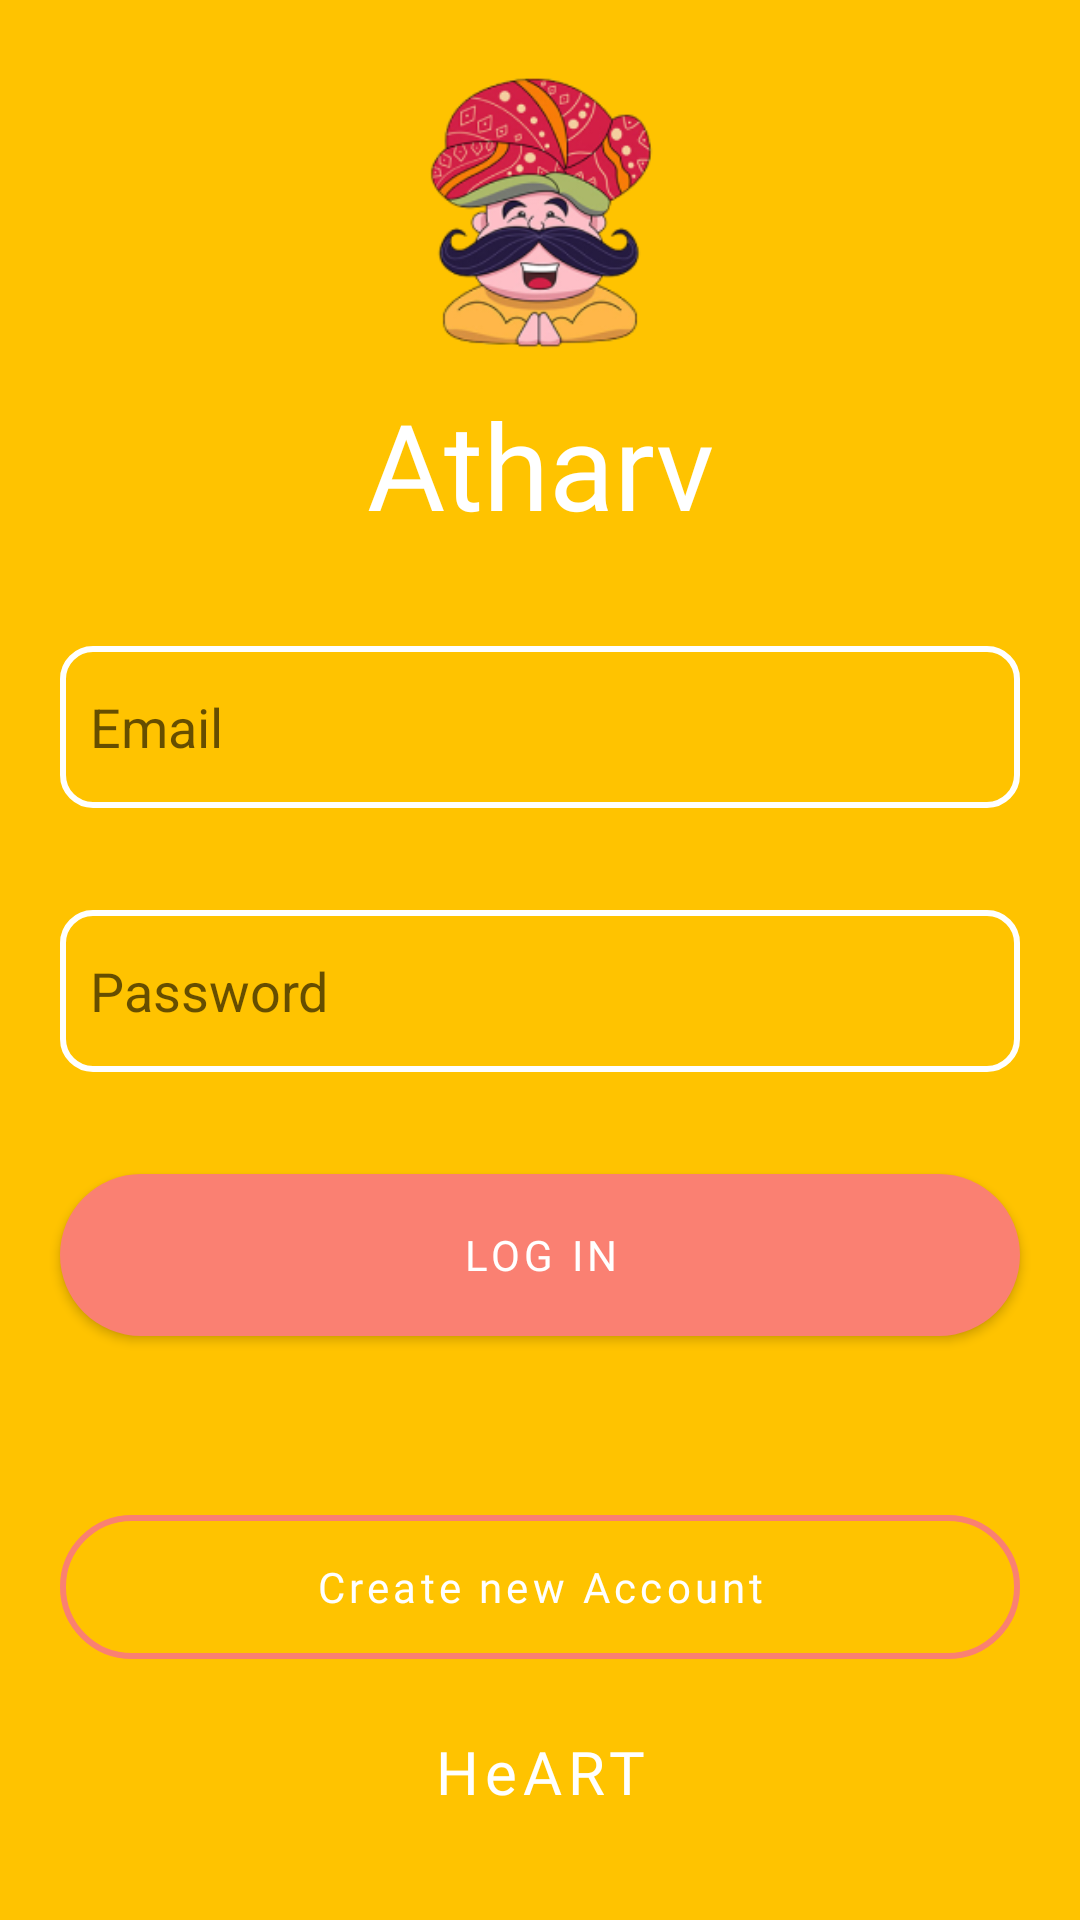

Layout XML and referenced resources for this Android screen:
<!-- AndroidManifest.xml: application theme Theme.HeART -->
<!-- res/layout/fragment_log_in_.xml -->
<?xml version="1.0" encoding="utf-8"?>
<FrameLayout xmlns:android="http://schemas.android.com/apk/res/android"
    xmlns:app="http://schemas.android.com/apk/res-auto"
    xmlns:tools="http://schemas.android.com/tools"
    android:layout_width="match_parent"
    android:layout_height="match_parent"
    android:background="@color/app_primary"
    tools:context=".ui.LogIn_Fragment">

    <androidx.constraintlayout.widget.ConstraintLayout
        android:layout_width="match_parent"
        android:layout_height="match_parent">

        <ProgressBar
            android:id="@+id/pg_bar"
            android:visibility="gone"
            android:layout_width="wrap_content"
            android:layout_height="wrap_content"
            app:layout_constraintBottom_toBottomOf="parent"
            app:layout_constraintEnd_toEndOf="parent"
            app:layout_constraintStart_toStartOf="parent"
            app:layout_constraintTop_toTopOf="parent" />

        <ImageView
            android:id="@+id/imageView3"
            android:layout_width="100dp"
            android:layout_height="100dp"
            android:layout_marginTop="20dp"
            android:src="@drawable/chatbot"
            app:layout_constraintEnd_toEndOf="parent"
            app:layout_constraintStart_toStartOf="parent"
            app:layout_constraintTop_toTopOf="parent" />

        <TextView
            android:id="@+id/textView2"
            android:layout_width="match_parent"
            android:layout_height="wrap_content"
            android:layout_marginTop="8dp"
            android:fontFamily="@font/kanit_bold"
            android:gravity="center_horizontal"
            android:text="Atharv"
            android:textColor="@color/white"
            android:textSize="40sp"
            app:layout_constraintEnd_toEndOf="parent"
            app:layout_constraintTop_toBottomOf="@+id/imageView3" />

        <EditText
            android:id="@+id/username_login"
            android:layout_width="match_parent"
            android:layout_height="54dp"
            app:layout_constraintEnd_toEndOf="parent"
            app:layout_constraintStart_toStartOf="parent"
            android:hint="Email"
            android:background="@drawable/edit_text_bg"
            android:layout_marginRight="20dp"
            android:layout_marginLeft="20dp"
            android:padding="10dp"
            android:layout_marginTop="34dp"
            app:layout_constraintTop_toBottomOf="@+id/textView2" />

        <EditText
            android:id="@+id/password_login"
            android:layout_width="match_parent"
            android:layout_height="54dp"
            android:layout_marginTop="34dp"
            android:hint="Password"
            android:background="@drawable/edit_text_bg"
            android:layout_marginRight="20dp"
            android:layout_marginLeft="20dp"
            android:padding="10dp"
            app:layout_constraintEnd_toEndOf="parent"
            app:layout_constraintStart_toStartOf="parent"
            app:layout_constraintTop_toBottomOf="@+id/username_login" />

        <Button
            android:id="@+id/login_btn"
            android:layout_width="match_parent"
            android:layout_height="54dp"
            android:layout_marginLeft="20dp"
            android:layout_marginTop="34dp"
            android:layout_marginRight="20dp"
            android:background="@drawable/login_btn_bg"
            android:fontFamily="@font/kanit_bold"
            android:letterSpacing="0.1"
            android:text="Log In"
            android:textColor="@color/white"
            app:layout_constraintEnd_toEndOf="parent"
            app:layout_constraintStart_toStartOf="parent"
            app:layout_constraintTop_toBottomOf="@+id/password_login"/>


        <Button
            android:id="@+id/create_new_account"
            android:layout_width="match_parent"
            android:layout_height="wrap_content"
            app:layout_constraintBottom_toTopOf="@+id/textView3"
            app:layout_constraintTop_toBottomOf="@+id/login_btn"
            android:layout_marginLeft="20dp"
            android:layout_marginTop="34dp"
            android:layout_marginRight="20dp"
            android:background="@drawable/new_acc_bg"
            android:fontFamily="@font/kanit_medium"
            android:letterSpacing="0.1"
            android:text="Create new Account"
            android:textAllCaps="false"
            android:textColor="@color/white"
            app:layout_constraintVertical_bias="0.519"
             />

        <TextView
            android:id="@+id/textView3"
            android:layout_width="match_parent"
            android:layout_height="wrap_content"
            android:layout_marginBottom="36dp"
            android:fontFamily="@font/kanit_bold"
            android:gravity="center_horizontal"
            android:letterSpacing="0.1"
            android:text="HeART"
            android:textColor="@color/white"
            android:textSize="20sp"
            app:layout_constraintBottom_toBottomOf="parent"
            app:layout_constraintEnd_toEndOf="parent"
            app:layout_constraintHorizontal_bias="0.0"
            app:layout_constraintStart_toStartOf="parent" />


    </androidx.constraintlayout.widget.ConstraintLayout>

</FrameLayout>
<!-- resources referenced by this layout -->
<resources>
  <color name="app_primary">#FFC300</color>
  <color name="white">#FFFFFFFF</color>
  <!-- drawable chatbot: png bitmap (drawable, 41674 bytes) -->
  <!-- drawable edit_text_bg (drawable) -->
  <?xml version="1.0" encoding="utf-8"?>
  <shape xmlns:android="http://schemas.android.com/apk/res/android">
  
      <stroke android:color="@color/white"
          android:width="2dp"/>
      <corners android:topLeftRadius="10dp"
          android:topRightRadius="10dp"
          android:bottomLeftRadius="10dp"
          android:bottomRightRadius="10dp"/>
  </shape>
  <!-- drawable login_btn_bg (drawable) -->
  <?xml version="1.0" encoding="utf-8"?>
  <shape xmlns:android="http://schemas.android.com/apk/res/android">
  <solid android:color="@color/login_blue"/>
      <corners android:bottomRightRadius="30dp"
          android:topRightRadius="30dp"
          android:bottomLeftRadius="30dp"
          android:topLeftRadius="30dp"/>
  </shape>
  <!-- drawable new_acc_bg (drawable) -->
  <?xml version="1.0" encoding="utf-8"?>
  <shape xmlns:android="http://schemas.android.com/apk/res/android">
     <stroke android:color="@color/login_blue" android:width="2dp"/>
      <corners android:bottomRightRadius="30dp"
          android:topRightRadius="30dp"
          android:bottomLeftRadius="30dp"
          android:topLeftRadius="30dp"/>
  </shape>
  <style name="Theme.HeART" parent="Base.Theme.HeART" />
  <color name="login_blue">#FA8072</color>
  <style name="Base.Theme.HeART" parent="Theme.AppCompat.DayNight.NoActionBar">
          
          <item name="android:statusBarColor">@color/app_primary</item>
          <item name="android:navigationBarColor">@color/app_primary</item>
          
      </style>
</resources>
